Run: headless pygame with SDL's dummy video driver; simulated clock (each Clock.tick advances the game by its frame time, no real sleeping); random seed 0; keys injected as events and as key.get_pressed() state; mouse plan: one left click at the window centre at the start of phase 2, then a move to the lower-right quarter at the start of phase 3.
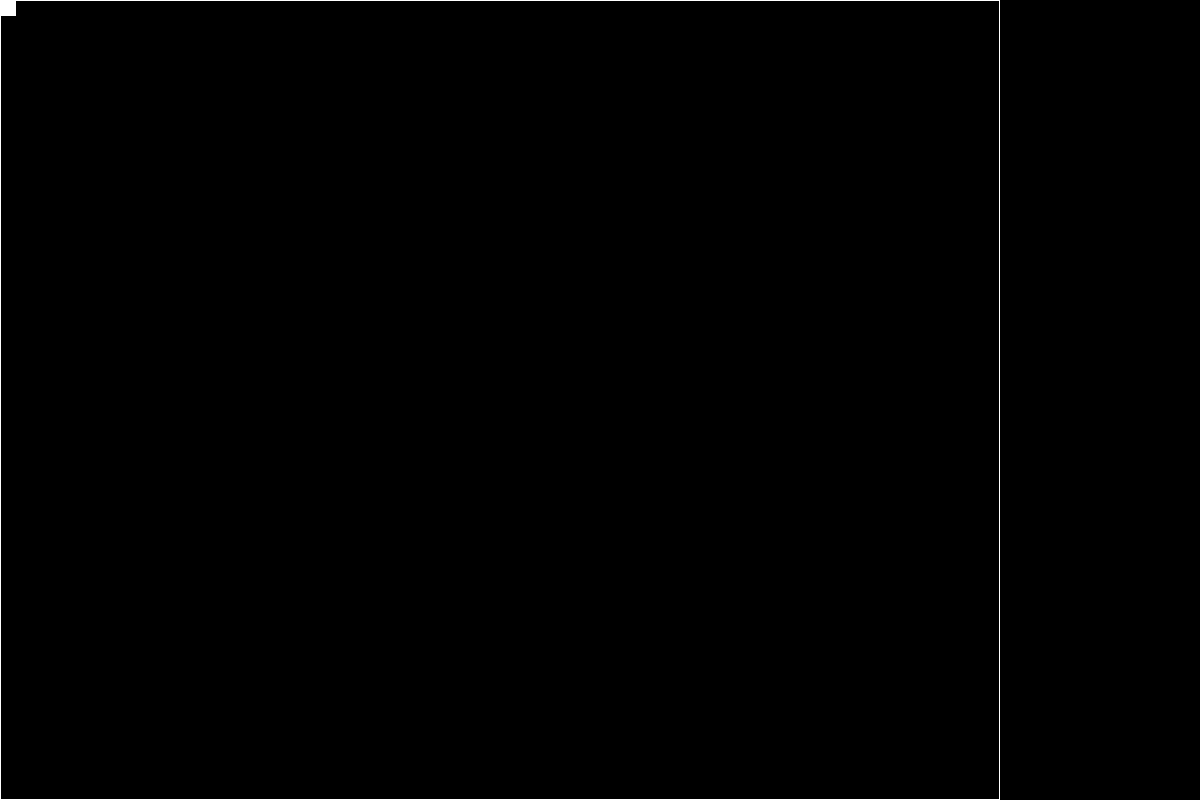
Frame 1 of 4 · flips 1–60 · no input
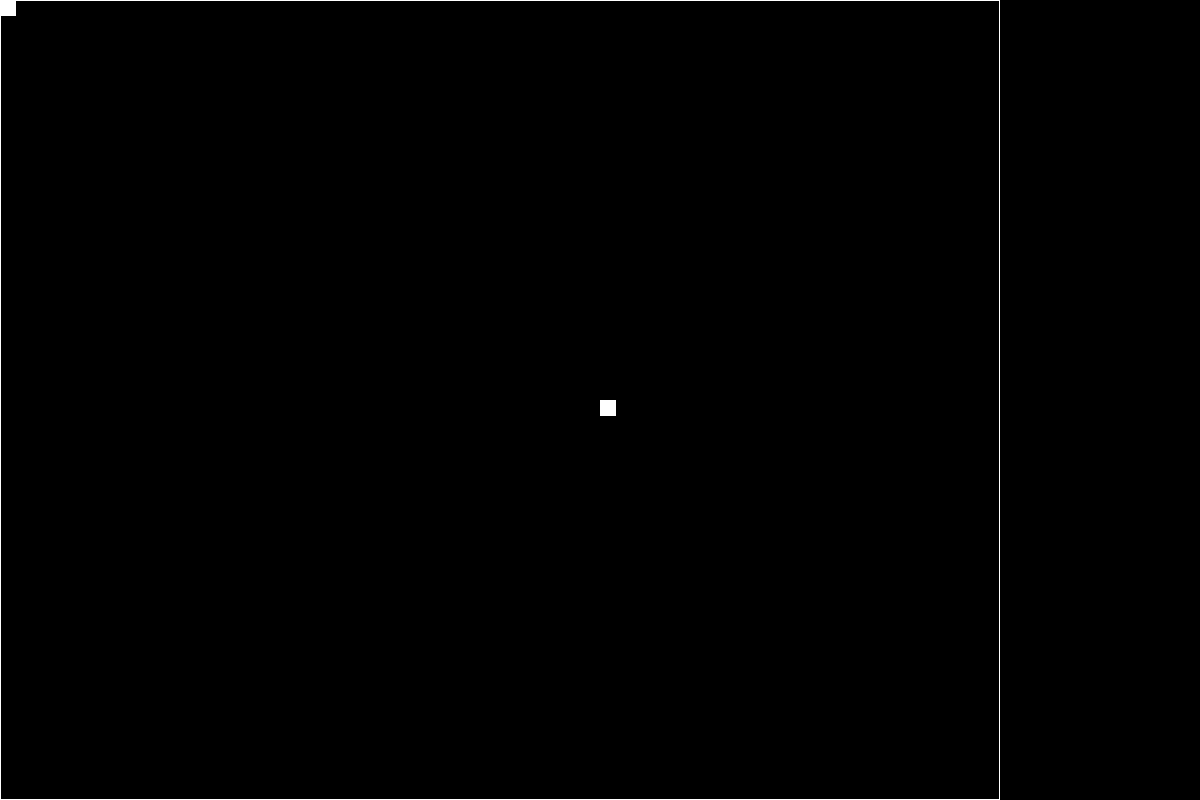
Frame 2 of 4 · flips 61–180 · clicked the window centre · tapped SPACE, RETURN · held RIGHT (→), D
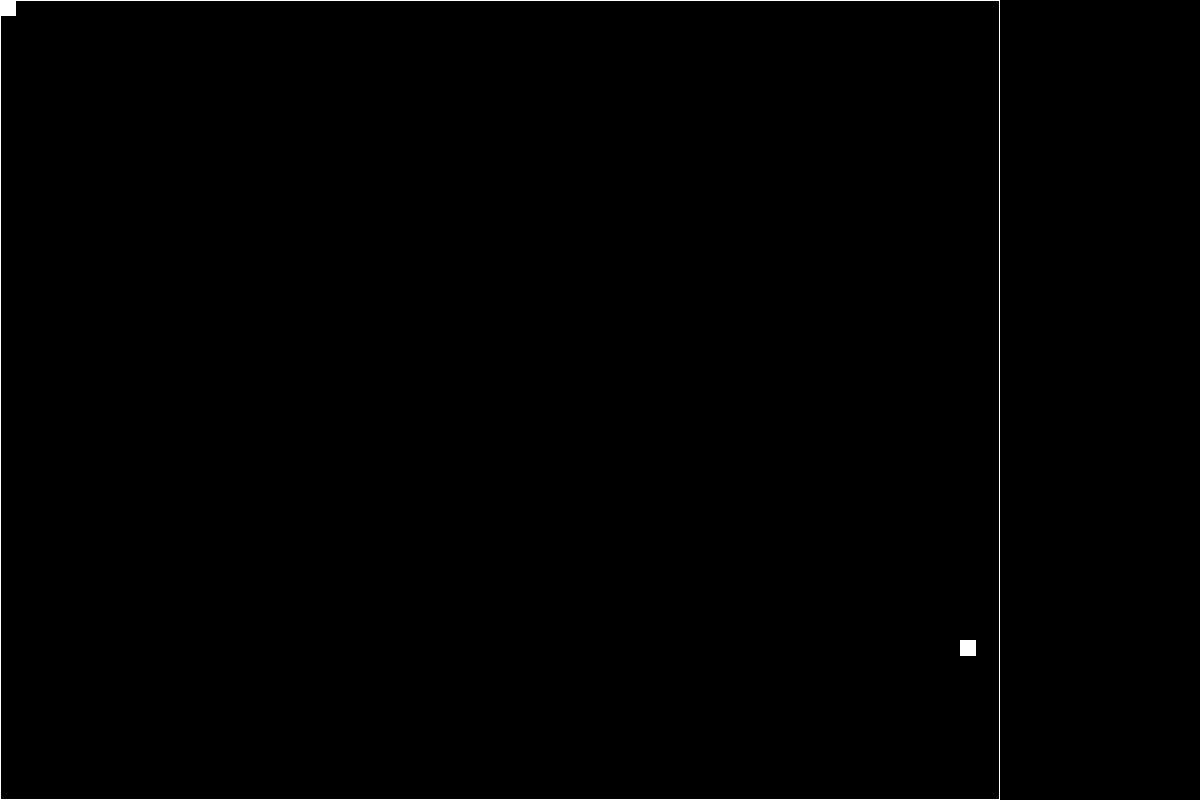
Frame 3 of 4 · flips 181–300 · moved the mouse to the lower-right quarter · held DOWN (↓), S
Frame 4 of 4 · flips 301–420 · held LEFT (←), A, UP (↑), W · screen unchanged from frame 3, image omitted

The pygame program that drew these frames:

# NEXT
# Add zoned player place_cell start - requires knowing where each player's zone
# is, and we haven't kept that info from the segment generator - mi
#
# Add place saved setpieces - probably worth rewriting with numpy array's and
# convolution instead of


# TODOs:
#
# Keep count of each teams total, at each timestep (can then come up with an
# overall score by average points, time in dominance, etc)
#
# Let players pick colours
#
# Make more performant
#
# OOPify - REALLY do it, fiddling with features is fun, but it's a lot smoother
# if done properly.
# Also use pygame properly (not just for rendering. Separate render loop from
# game logic loop (as if you were doing this properly in a real language)
# ACTUALLY, consider doing this in Unity rather, it'd be fun?
# Use enums instead of strings for modes
#
# Able to save a seed and rerun
#
# Stop the run early if reached end (grid == new_grid)
#
# Set max update rate (photosensitive epilepsy!)
# colourblind mode (shapes/patterns instead of colours)
#
# Why do I always forget about numpy arrays?!

from time import sleep
from random import randint
import pygame
from math import floor


def evolve_cell(team, neighbours, ruleset):
    if ruleset == "cooperation":
        total_population = 8 - neighbours[0]
        if team != 0:
            if total_population < 2 or total_population > 3:
                # Under/overpopulation -> I diagnose you with dead!
                return 0
            else:
                # Survival -> remain in team
                return team
        else:
            # Reproduction?
            # lots of options for how to do this...
            if total_population == 3:
                for key in neighbours:
                    if key != 0 and neighbours[key] >= 2:
                        # three total neighbours, with a team in the majority
                        return key
                return 0
            else:
                return 0

    elif ruleset == "ignorance":
        # works poorly on a random start
        # but might lead to clean ends on a designed start

        try:
            teammates = neighbours[team]
        except:
            teammates = 0

        if team != 0:
            if teammates < 2 or teammates > 3:
                # Under/overpopulation -> Dead!
                return 0
            else:
                # Survival -> Remain
                return team
        else:
            # Reproduction?
            for key in neighbours:
                if neighbours[key] > 3 and key != 0:
                    # Too crowded for any team to reproduce
                    return 0

            for key in neighbours:
                if neighbours[key] == 3 and key != 0:
                    # Can reproduce unless competition
                    for other_team in neighbours:
                        if neighbours[other_team] == 3:
                            if other_team != key and other_team != 0:
                                return 0
                    return key
            # not enough neighbours of any individual team
            return 0

    elif ruleset == "wretched_violence":
        majority = team
        neighbours.setdefault(majority, 0)
        stalemate = False
        for other_team in neighbours:
            if majority == 0 and neighbours[other_team] > 2:
                majority = other_team
            elif neighbours[other_team] > neighbours[majority]:
                if other_team != 0:
                    majority = other_team
                    stalemate = False
            elif neighbours[other_team] == neighbours[majority]:
                if other_team != 0:
                    stalemate = True
        if stalemate:
            return team
        else:
            return majority

    elif ruleset == "violence":
        if team != 0 and neighbours.setdefault(team, 0) > 3:
            return 0
        else:
            majority = team
            neighbours.setdefault(majority, 0)
            for other_team in neighbours:
                if majority == 0 and neighbours[other_team] > 0:
                    majority = other_team
                elif neighbours[other_team] > neighbours[majority]:
                    if other_team != 0 or majority == 0:
                        majority = other_team
            return majority

    else:
        raise Exception("Unrecognised ruleset!")


def count_neighbours(grid, position):
    x, y = position
    neighbour_cells = [(x - 1, y - 1), (x - 1, y + 0), (x - 1, y + 1),
                       (x + 0, y - 1),                 (x + 0, y + 1),
                       (x + 1, y - 1), (x + 1, y + 0), (x + 1, y + 1)]

    team_counts = {0: 0}
    for x, y in neighbour_cells:
        if x < 0 or y < 0:
            team_counts[0] += 1
        elif x >= 0 and y >= 0:
            try:
                if grid[x][y] not in team_counts:
                    team_counts[grid[x][y]] = 0
                team_counts[grid[x][y]] += 1
            except:
                team_counts[0] += 1
    return team_counts


def make_empty_grid(x, y):
    return make_grid(x, y, mode="empty")


def make_random_grid(x, y, teams, emptiness, first_team=1):
    return make_grid(x, y,
                     mode="rand",
                     teams=teams,
                     emptiness=emptiness,
                     first_team=first_team)


def size_segment_grid(x, y, teams):
    # start with an approximation, will either be correct, or be above the
    # largest square number that is too small
    xt = floor(4 * x / (teams + 4))
    yt = floor(4 * y / (teams + 4))

    x_segments = floor(x/xt)
    y_segments = floor(y/yt)
    total_segments = 2 * (x_segments + y_segments) - 4

    # add extra segments (making segments more square where possible)
    # until enough segments for teams
    while total_segments < teams:
        # if not enough segments, divide the larger edge further
        if xt > yt:
            x_segments += 1
        else:
            y_segments += 1
        total_segments = 2 * (x_segments + y_segments) - 4

    # recalculate xt, yt to create this number of segments
    xt = floor(x / x_segments)
    yt = floor(y / y_segments)

    return xt, yt


def arrange_around_edge(grid, list_of_items):
    x_segs = len(grid)
    y_segs = len(grid[0])

    if len(list_of_items) > 2 * (x_segs + y_segs) - 4:
        raise Exception("list_of_items too long for grid")

    mode = "inc_y"
    x = 0
    y = 0

    for i in list_of_items:
        # place item
        grid[x][y] = i

        # see if mode needs changing
        if mode == "inc_y" and y >= y_segs - 1:
            mode = "inc_x"
        elif mode == "inc_x" and x >= x_segs - 1:
            mode = "dec_y"
        elif mode == "dec_y" and y <= 0:
            mode = "dec_x"

        # move to next position
        if mode == "inc_y":
            y += 1
        elif mode == "inc_x":
            x += 1
        elif mode == "dec_y":
            y -= 1
        elif mode == "dec_x":
            x -= 1
        else:
            raise Exception("broken arrange_around_edge")

    return grid


def replace_list_subset(list, subset, index):
    ix, iy = index
    if ix < 0 or iy < 0:
        raise Exception("index out of bounds")
    if ix + len(subset) > len(list) or iy + len(subset[0]) > len(list[0]):
        raise Exception("subset too large for list and index")
    for r in range(len(subset)):
        for c in range(len(subset[0])):
            list[r+ix][c+iy] = subset[r][c]
    return list


def arrange_segments(x, y, mini_grids, teams):
    xt = len(mini_grids[0])
    yt = len(mini_grids[0][0])
    x_segments = floor(x / xt)
    y_segments = floor(y / yt)
    total_segments = 2 * (x_segments + y_segments) - 4

    segments_around_edge = []  # segments in clockwise order around edge

    if total_segments != teams:
        # there are some empty segments that need inserting into mini_grids
        # insert the empty segments equally around the edges
        empty_segments = total_segments - teams
        empty_segment_spacing = floor(total_segments/empty_segments)
        current_team = 0
        for s in range(1, total_segments + 1):
            if s % (empty_segment_spacing+1) == 0 or current_team >= teams:
                # multiple of empty_segment_spacing, place empty segment
                segments_around_edge.append(make_empty_grid(xt, yt))
            else:
                segments_around_edge.append(mini_grids[current_team])
                current_team += 1
    else:
        segments_around_edge = mini_grids

    # make empty grid of grids
    grid_of_segments = []
    for r in range(x_segments):
        row = []
        for c in range(y_segments):
            row.append(make_empty_grid(xt, yt))
        grid_of_segments.append(row)

    # arrange segments on empty grid of grids
    grid_of_segments = arrange_around_edge(grid_of_segments,
                                           segments_around_edge)

    # arrange grid of segments evenly on actual world (with borders around
    # each segment if needed
    world = make_empty_grid(x, y)

    x_gap = floor((x - (xt * x_segments)) / (xt * x_segments - 1))
    y_gap = floor((y - (yt * y_segments)) / (yt * y_segments - 1))

    for r in range(len(grid_of_segments)):
        for c in range(len(grid_of_segments[0])):
            world = replace_list_subset(world, grid_of_segments[r][c],
                                        (r * (xt + x_gap), c * (yt + y_gap)))

    return world


def make_segmented_grid(x, y, teams, emptiness):
    mini_grids = []
    xt, yt = size_segment_grid(x, y, teams)
    for t in range(teams):
        mini_grids.append(make_random_grid(xt, yt, 1, emptiness,
                                           first_team=t + 1))
    return arrange_segments(x, y, mini_grids, teams)


def make_grid(x, y, mode="empty", teams=1, emptiness=1.0, first_team=1):
    if mode == "rand":
        def filling():
            # the below ensures there is a reasonable amount of dead space,
            # no matter how many teams there are.
            lower_bound = (1-(teams * emptiness))
            result = max(0, randint(lower_bound, teams))
            if result != 0:
                result += (first_team - 1)
            return result
    else:
        def filling():
            return 0
    grid = []
    for r in range(x):
        row = []
        for c in range(y):
            row.append(filling())
        grid.append(row)
    return grid


def evolve(grid, ruleset):
    x = len(grid)
    y = len(grid[0])
    new_grid = make_empty_grid(x, y)
    for r in range(x):
        for c in range(y):
            team = grid[r][c]
            neighbours = count_neighbours(grid, (r, c))
            new_grid[r][c] = evolve_cell(team, neighbours, ruleset)
    return new_grid


def draw_block(screen, x, y, size, alive_colour):
    block_size = floor(size*0.8)
    x *= int(size)
    y *= int(size)
    rect = pygame.Rect(x, y, block_size, block_size)
    pygame.draw.rect(screen, alive_colour, rect)


def draw_outline(screen, pos, size, world_size, colour, thickness = 1):
    xlen, ylen = size
    x_size = xlen * world_size
    y_size = ylen * world_size
    x, y = pos
    rect = pygame.Rect(x, y, int(x_size), int(y_size))

    pygame.draw.rect(screen, colour, rect, thickness)


def shift_colour(colour,
                 hue_multiplier=1.0, sat_multiplier=1.0, val_multiplier=1.0,
                 alpha_multiplier=1.0,):
    new_colour = pygame.Color(0, 0, 0)
    new_colour.hsva = tuple([
        colour.hsva[0]*hue_multiplier,
        colour.hsva[1]*sat_multiplier,
        colour.hsva[2]*val_multiplier,
        colour.hsva[3]*alpha_multiplier
    ])
    return new_colour


def generate_team_colours(teams):
    team_colours = {
        0: pygame.Color(0, 0, 0),       # Go Team Dead!
        1: pygame.Color(255, 255, 255), # White
        2: pygame.Color(255, 0, 0),     # Red
        3: pygame.Color(0, 255, 0),     # Green
        4: pygame.Color(0, 0, 255),     # Blue
        5: pygame.Color(255, 0, 255),   # Pink
        6: pygame.Color(255, 255, 0),   # Yellow
        7: pygame.Color(0, 255, 255),   # Cyan
        8: pygame.Color(255, 123, 0),   # Orange
        9: pygame.Color(123, 0, 255),   # Purple

    }

    for t in range(teams+1):
        if t not in team_colours:
            prev_cycle_colour = team_colours[t-8]
            team_colours[t] = shift_colour(prev_cycle_colour,
                                           sat_multiplier=0.6)
    return team_colours


def screen_pos_to_world_pos(screen_pos, world, size):
    x_pos, y_pos = screen_pos
    x_size = len(world) * size
    y_size = len(world[0]) * size
    if x_pos < 0 or x_pos >= x_size or y_pos < 0 or y_pos >= y_size:
        # screen_pos is outside of field
        return -1, -1
    else:
        return floor(x_pos/size), floor(y_pos/size)


def render(screen, xlen, ylen, world, team_colours, block_size,
           outline, cursor):
    for x in range(xlen):
        for y in range(ylen):
            team = world[x][y]
            cell_colour = team_colours[team]
            draw_block(screen, x, y, block_size, cell_colour)
    outline_draw, outline_colour, outline_pos, outline_size = outline
    if outline_draw:
        draw_outline(screen, outline_pos, outline_size, block_size, outline_colour)
    cursor_draw, cursor_colour, cursor_pos = cursor
    if cursor_draw:
        cursor_x, cursor_y = cursor_pos
        draw_block(screen, cursor_x, cursor_y, block_size, cursor_colour)
    pygame.display.flip()


def play_game(screen_size=(600, 600),
              field_size=(60, 60), rounds=200, teams=4, emptiness=4,
              ruleset="cooperation", setup="random",
              placing_turns=0, cells_per_placing_turn=1,
              rounds_per_second=5, ):

    # setup
    pygame.init()
    width, height = screen_size
    screen = pygame.display.set_mode((width, height), 0, 24)  # 24-bit screen

    xlen, ylen = field_size
    block_size = min((width / xlen), (height / ylen))

    team_colours = generate_team_colours(teams)

    outline = (False, pygame.Color(0,0,0), (-1, -1), (-1, -1))
    cursor = (False, pygame.Color(0,0,0), (-1, -1))

    # generate and show random start
    if setup == "random":
        world = make_random_grid(xlen, ylen, teams=teams, emptiness=emptiness)
    elif setup == "segmented":
        world = make_segmented_grid(xlen, ylen, teams=teams,
                                    emptiness=emptiness)
    elif setup == "place_cells" or "segmented_place_cells":
        if placing_turns < 1:
            raise Exception("too few turns")
        if cells_per_placing_turn < 1:
            raise Exception("too few cells_per_turn")

        # start with empty world, and let players click to add a cell
        world = make_empty_grid(xlen, ylen)

        for turn in range(placing_turns):
            for t in range(1, teams + 1):
                for turn_cell in range(cells_per_placing_turn):
                    # show outline to show whose turn it is
                    outline = (True, team_colours[t], (0,0), (xlen, ylen))
                    render(screen, xlen, ylen, world, team_colours, block_size,
                           outline, cursor)
                    # wait for input
                    input_received = False
                    while not input_received:
                        screen_pos = pygame.mouse.get_pos()
                        world_pos = screen_pos_to_world_pos(screen_pos,
                                                            world,
                                                            block_size)
                        cursor = (True,
                                  shift_colour(team_colours[t],
                                               alpha_multiplier=.4),
                                  world_pos)
                        render(screen, xlen, ylen, world, team_colours, block_size,
                               outline, cursor)
                        events = pygame.event.get()
                        for e in events:
                            if e.type == pygame.MOUSEBUTTONUP:
                                # mouse clicked
                                world_x, world_y = world_pos
                                if world_x != -1 or world_y != -1:
                                    if world[world_x][world_y] == 0:
                                        input_received = True
                                        world[world_x][world_y] = t


    else:
        raise Exception("Unrecognised setup")
    render(screen, xlen, ylen, world, team_colours, block_size, outline, cursor)
    sleep(1)

    # for each round
    for i in range(rounds):
        # render current round
        render(screen, xlen, ylen, world, team_colours, block_size, outline, cursor)

        # calc next round
        world = evolve(world, ruleset)
        cell_number = 0

        # wait for next round
        sleep(1 / rounds_per_second)

    # view results for a while
    sleep(2)


def main():

    play_game(ruleset="cooperation", setup="place_cells", emptiness=4, teams=2,
              rounds_per_second=60, rounds=600,
              placing_turns=10, cells_per_placing_turn=2,
              screen_size=(1200, 800), field_size=(50, 40))


if __name__ == '__main__':
    main()
